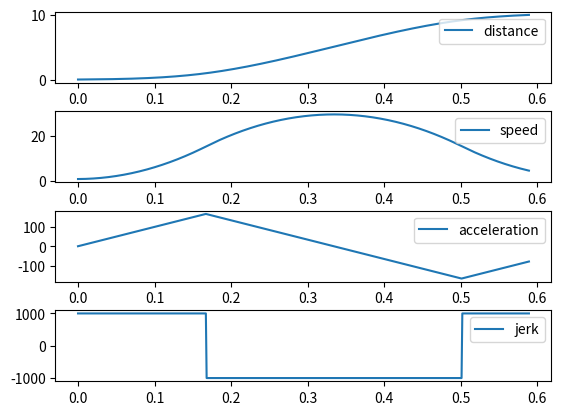

The script that saved this image:
import matplotlib.pyplot as plt
from mpl_toolkits.mplot3d import Axes3D
import array as arr
import math
import numpy as np



class motion_test:
    def __init__(self):
        self.safeZ = -7
        self.Xc = arr.array('f')
        self.Yc = arr.array('f')
        self.Zc = arr.array('f')
        self.N = arr.array('f')

    def path_moveTo(self,x,y,z,nozzle):
        self.Xc.append(x)
        self.Yc.append(y)
        self.Zc.append(z)
        self.N.append(nozzle)

    def path_plot(self,pltO):
        ax = pltO.axes(projection='3d')
        ax.plot3D(self.Xc, self.Yc, self.Zc, 'gray')

        Xs, Ys = np.mgrid[0:300:50, 0:300:50]
        Z1s = self.safeZ * np.ones_like(Xs)
        Z2s = -self.safeZ * np.ones_like(Xs)
        ax.plot_surface(Xs, Ys, Z1s, alpha=0.3, color='green')
        ax.plot_surface(Xs, Ys, Z2s, alpha=0.3, color='cyan')


    def trajectory(self):

        za = -15
        zb = -13

        # pick & place, one nozzle, symmetric
        
        self.path_moveTo(0, 0, self.safeZ, 1)
        self.path_moveTo(0, 0, za, 1)
        self.path_moveTo(0, 0, self.safeZ, 1)
        self.path_moveTo(100, 0, self.safeZ, 1)
        self.path_moveTo(100, 0, za, 1)
        self.path_moveTo(100, 0, self.safeZ, 1)
        self.path_moveTo(120, 0, self.safeZ, 1)
        self.path_moveTo(120, 0, za, 1)
        self.path_moveTo(120, 0, self.safeZ, 1)
        self.path_moveTo(124, 0, self.safeZ, 1)
        self.path_moveTo(124, 0, za, 1)
        self.path_moveTo(124, 0, self.safeZ, 1)
        self.path_moveTo(125, 0, self.safeZ, 1)
        self.path_moveTo(125, 0, za, 1)
        self.path_moveTo(125, 0, self.safeZ, 1)

        # pick & place, one nozzle, asymmetric
        
        self.path_moveTo(0, 50, self.safeZ, 1)
        self.path_moveTo(0, 50, zb, 1)
        self.path_moveTo(0, 50, self.safeZ, 1)
        self.path_moveTo(100, 50, self.safeZ, 1)
        self.path_moveTo(100, 50, za, 1)
        self.path_moveTo(100, 50, self.safeZ, 1)
        self.path_moveTo(120, 50, self.safeZ, 1)
        self.path_moveTo(120, 50, zb, 1)
        self.path_moveTo(120, 50, self.safeZ, 1)
        self.path_moveTo(124, 50, self.safeZ, 1)
        self.path_moveTo(124, 50, za, 1)
        self.path_moveTo(124, 50, self.safeZ, 1)
        self.path_moveTo(125, 50, self.safeZ, 1)
        self.path_moveTo(125, 50, zb, 1)
        self.path_moveTo(125, 50, self.safeZ, 1)

        #pick & place, dual nozzle, symmetric
        
        self.path_moveTo(0, 100, self.safeZ, 1)
        self.path_moveTo(0, 100, za, 1)
        self.path_moveTo(0, 100, self.safeZ, 1)
        self.path_moveTo(100, 100, -self.safeZ, 2)
        self.path_moveTo(100, 100, 15, 2)
        self.path_moveTo(100, 100, -self.safeZ, 2)
        self.path_moveTo(120, 100, self.safeZ, 1)
        self.path_moveTo(120, 100, za, 1)
        self.path_moveTo(120, 100, self.safeZ, 1)
        self.path_moveTo(124, 100, -self.safeZ, 2)
        self.path_moveTo(124, 100, 15, 2)
        self.path_moveTo(124, 100, -self.safeZ, 2)
        self.path_moveTo(125, 100, self.safeZ, 1)
        self.path_moveTo(125, 100, za, 1)
        self.path_moveTo(125, 100, self.safeZ, 1)

        # pick & place, dual nozzle, asymmetric
        
        self.path_moveTo(0, 150, self.safeZ, 1)
        self.path_moveTo(0, 150, za, 1)
        self.path_moveTo(0, 150, self.safeZ, 1)
        self.path_moveTo(100, 150, -self.safeZ, 2)
        self.path_moveTo(100, 150, 15, 2)
        self.path_moveTo(100, 150, -self.safeZ, 2)
        self.path_moveTo(120, 150, self.safeZ, 1)
        self.path_moveTo(120, 150, zb, 1)
        self.path_moveTo(120, 150, self.safeZ, 1)
        self.path_moveTo(124, 150, -self.safeZ, 2)
        self.path_moveTo(124, 150, 15, 2)
        self.path_moveTo(124, 150, -self.safeZ, 2)
        self.path_moveTo(125, 150, self.safeZ, 1)
        self.path_moveTo(125, 150, zb, 1)
        self.path_moveTo(125, 150, self.safeZ, 1)

        # move to push / pull feeder
        
        self.path_moveTo(200, 50, self.safeZ, 1)
        self.path_moveTo(220, 50, self.safeZ - 5, 1)
        self.path_moveTo(220, 50, self.safeZ, 1)
        self.path_moveTo(200, 80, self.safeZ, 1)
        self.path_moveTo(190, 100, self.safeZ, 1)
        self.path_moveTo(190, 120, self.safeZ, 1)
        self.path_moveTo(300, 120, za, 1)
        self.path_moveTo(300, 150, za, 1)
        self.path_moveTo(280, 150, za, 1)
        self.path_moveTo(279, 150, za, 1)
        self.path_moveTo(275, 150, za, 1)
        self.path_moveTo(275, 150, self.safeZ, 1)
        
        
class cut_rev_test:
    def __init__(self,tick_test):
        self.t_zcut = arr.array('f')
        self.t_zcut_time = arr.array('f')

        self.t_zcut.append(0.005 * self.m_dist)
        self.t_zcut.append(0.01 * self.m_dist)
        self.t_zcut.append(0.05 * self.m_dist)
        self.t_zcut.append(0.1 * self.m_dist)
        self.t_zcut.append(0.25 * self.m_dist)
        self.t_zcut.append(0.5 * self.m_dist)
        self.t_zcut.append(0.75 * self.m_dist)
        self.t_zcut.append(0.9 * self.m_dist)
        self.t_zcut.append(0.95 * self.m_dist)
        self.t_zcut.append(0.99 * self.m_dist)
        self.t_zcut.append(0.995 * self.m_dist)

    def calc_rev_check(self):
        for ii in range(0, len(self.t_zcut)):
            self.t_zcut_time.append(self.tick_test.calc_rev_time(self.t_zcut[ii]))

    def plot(self,plt):
        # Plot the data
        plt.plot(self.tick_test.t_time, self.tick_test.t_dist,label='distance')
        plt.plot(self.t_zcut_time,self.t_zcut,'ro',marker='x',label='zcut')




class motion_profile:
    def __init__(self, speed, accel, jerk, speed0):
        self.m_speed = speed
        self.m_speed0 = speed0
        self.m_accel = accel
        self.m_jerk = jerk

    def scale(self,coeff):
        self.m_speed = self.m_speed * coeff
        self.m_speed0 = self.m_speed0 * coeff
        self.m_accel = self.m_accel * coeff
        self.m_jerk = self.m_jerk * coeff


class motion_profile_caster:
        def __init__(self, Xp,Yp,Xe,Ye,mx,my,mp,coordinated):

            self.dX = Xe-Xp
            self.dY = dY
            self.mx = mx
            self.my = my
            self.mp = mp
            self.mp_x_cast = mp
            self.mp_y_cast = mp

            self.mp_x_cast.scale(math.cos(math.atan2(dY,dX)))
            self.mp_y_cast.scale(math.sin(math.atan2(dY, dX)))








class tick_calc:
    def __init__(self,dist,profile,tick_time,log=0,test_case=0):
        self.m_dist    = dist
        self.m_speed   = profile.m_speed
        self.m_speed0  = profile.m_speed0
        self.m_accel_s = profile.m_accel
        self.m_jerk    = profile.m_jerk

        self.m_tick    = tick_time
        self.c_speed   = self.m_speed0
        self.c_accel   = 0
        self.c_jerk    = 0
        self.c_dist    = 0
        self.c_tick    = 0
        self.c_idx     = 0
        self.log       = log
        self.test_case = test_case


        if self.test_case:
            self.test_set = '\t{}/*dist*/, {} /* speed0 */, {} /* speed */, {} /* accel */, {} /* jerk */'.format(self.m_dist, self.m_speed0, self.m_speed, self.m_accel_s,self.m_jerk)

        self.t_dist   = arr.array('f')
        self.t_speed  = arr.array('f')
        self.t_accel  = arr.array('f')
        self.t_jerk   = arr.array('f')
        self.t_time   = arr.array('f')

    def calc_phase(self):
        half_dist = self.m_dist / 2

        if True:
            # Calculate acceleration which would make ideal S curve
            coeff = [1/(self.m_jerk), 0, 2*self.m_speed0, -half_dist * self.m_jerk]
            roots = np.roots(coeff)
            a_scurve = roots[2].real

            # If requested acceleration is bigger then ideal S curve
            # then we have to limit it - it is too much for calculation distance

            if self.log:
                print('Acceleration our {} ideal S {} '.format(self.m_accel_s,a_scurve))

            if a_scurve < self.m_accel_s:
                old_acc = self.m_accel_s
                self.m_accel_s = a_scurve
                if self.log:
                    print('Changing acceleration from {} to {} (ideal s curve distance limit)'.format(old_acc,self.m_accel_s))

        # vs = v0 + a^2/j
        top_speed = self.m_speed0 + self.m_accel_s * self.m_accel_s/self.m_jerk

        if top_speed > self.m_speed:
            #Given acceleration makes too big speed - even for ideal S curve
            old_acc = self.m_accel_s
            old_speed = self.m_speed
            self.m_accel_s = math.sqrt((self.m_speed - self.m_speed0)*self.m_jerk)
            self.m_speed   = self.m_speed0 + self.m_accel_s * self.m_accel_s/self.m_jerk
            if self.log:
                print('Changing acceleration {}->{} and speed {}->{} (max speed limit)'.format(old_acc, self.m_accel_s,old_speed,self.m_speed ))

        self.T11 = self.m_accel_s / self.m_jerk
        self.T13 = self.T11
        self.T12 = (self.m_speed - self.m_speed0 - (self.m_accel_s * self.m_accel_s)/self.m_jerk)/self.m_accel_s
        if self.T12 < 0:
            self.T12 = 0

        self.s_t1 = (self.m_speed0 + (self.m_accel_s * self.m_accel_s)/(6*self.m_jerk))*(self.m_accel_s/self.m_jerk)
        self.v_t1 = self.m_speed0 + (self.m_accel_s * self.m_accel_s)/(2*self.m_jerk)

        self.s_t2 =  self.v_t1* self.T12 + self.m_accel_s * self.T12 * self.T12 / 2
        self.v_t2 =  self.m_speed - (self.m_accel_s * self.m_accel_s) /(2*self.m_jerk)

        self.s_t3 =  (self.v_t2 + (self.m_accel_s * self.m_accel_s)/(3*self.m_jerk))*(self.m_accel_s/self.m_jerk)
        self.v_t3 =  self.v_t2 + self.m_accel_s * self.T13 - self.m_jerk * self.T13 * self.T13 /2

        self.s_t123 = self.s_t1 + self.s_t2 + self.s_t3

        if self.s_t123 > half_dist:
            # Reaching max speed gives too large distance
            # Cut linear acceleration period
            lc = half_dist - self.s_t1
            if self.log:
                print('Too long distance {} > {}'.format(self.s_t123,half_dist))

            rr = self.v_t1*self.m_accel_s/self.m_jerk + (math.pow(self.m_accel_s,3) / (3* math.pow(self.m_jerk,2))) -lc
            rr1 = (self.m_speed0 + (self.m_accel_s*self.m_accel_s)/(6*self.m_jerk) )*(self.m_accel_s/self.m_jerk)
            rr1_2 = self.m_speed0 + (self.m_accel_s*self.m_accel_s)/(2*self.m_jerk)
            rr2 = (self.v_t1 + (self.m_accel_s*self.m_accel_s)/(3*self.m_jerk) )*(self.m_accel_s/self.m_jerk)

            coeff = [self.m_accel_s/2,
                     self.v_t1 + self.m_accel_s*self.m_accel_s/self.m_jerk,
                     rr]
            roots = np.roots(coeff)
            self.T12 = roots[1]

            self.s_t2 =  self.v_t1* self.T12 + self.m_accel_s * self.T12 * self.T12 / 2
            self.v_t2 =  self.v_t1 + self.m_accel_s * self.T12
            self.s_t3 =  (self.v_t2 + (self.m_accel_s * self.m_accel_s)/(3*self.m_jerk))*(self.m_accel_s/self.m_jerk)
            self.v_t3 =  self.v_t2 + self.m_accel_s * self.T13 - self.m_jerk * self.T13 *self.T13 /2
            self.s_t123 = self.s_t1 + self.s_t2 + self.s_t3

        if self.v_t3 > self.m_speed:
            if self.log:
                print('Too big speed {}>{}'.format(self.v_t3 , self.m_speed))
            # We are within distance limit, but we reach too big end speed
            self.T12  = (self.m_speed - self.v_t1 + self.m_jerk * self.T13 *self.T13 /2 - self.m_accel_s * self.T13)/ self.m_accel_s
            if self.T12 <0:
                self.T12 = 0
            self.s_t2 = self.v_t1 * self.T12 + self.m_accel_s * self.T12 * self.T12 / 2
            self.v_t2 = self.v_t1 + self.m_accel_s * self.T12
            self.s_t3 = (self.v_t2 + (self.m_accel_s * self.m_accel_s) / (3 * self.m_jerk)) * (self.m_accel_s / self.m_jerk)
            self.s_t123 = self.s_t1 + self.s_t2 + self.s_t3

        self.T1 = self.T11 + self.T12 + self.T13
        self.S1 = self.s_t123
 
        self.S2 = 2 * (half_dist - self.s_t123)
        self.T2 = self.S2 / self.m_speed
        self.T3 = self.T1
        self.S3 = self.S1

        if self.test_case:
            self.test_result = '\t{} /* T11 */, {} /* T12 */, {} /* T13 */,  {} /* T2 */, {} /* speed0 */, {} /* speed */, {} /* accel */, {} /* jerk */'.format(self.T11,self.T12,self.T13,self.T2,self.m_speed0,self.m_speed,self.m_accel_s,self.m_jerk)
            print('Test case\n')
            print('{\n\t{')
            print(self.test_set)
            print('\t},\n\t{')
            print(self.test_result)
            print('\t},\n}')

        self.T = self.T1 + self.T2 + self.T3
        if self.log:
            print('T11={} T12={} T13={}  T1={} half_dist/s1 = {}/{}  T2={}'.format(self.T11,self.T12,self.T13,self.T1 ,half_dist,self.s_t123,self.T2))

    def calc_rev_time(self,zdist):
        org_dist = zdist
        if self.m_dist < zdist:
            result = float('nan')
        elif zdist < self.S1:
            # First acceleration phase
            if zdist < self.s_t1:
                # T11 phase
                coeff = [self.m_jerk / 6, 0, self.m_speed0, -zdist]
                roots = np.roots(coeff)
                result = roots[2].real
            elif zdist < self.s_t1 + self.s_t2:
                # T12 phase
                zdist = zdist - self.s_t1

                coeff = [self.m_accel_s / 2, self.v_t1 , -zdist ]
                roots = np.roots(coeff)
                result = roots[1].real +  self.T11

            else:
                # T13 phase
                zdist = zdist - self.s_t1 - self.s_t2
                coeff = [-self.m_jerk / 6, self.m_accel_s / 2, self.v_t2, -zdist]
                roots = np.roots(coeff)
                result = roots[2].real + self.T11 + self.T12

        elif zdist < self.S1 + self.S2:
            # Constant speed phase
            zdist = zdist - self.S1
            result =  zdist/ self.m_speed + self.T1

        else:
            # Decceleration phase
            zdist = zdist - self.S1 - self.S2
            if zdist <  self.s_t3:
                # T31 phase
                coeff = [-self.m_jerk / 6, 0, self.m_speed, -zdist]
                roots = np.roots(coeff)
                result = roots[2].real + self.T1 + self.T2

            elif zdist < self.s_t3 + self.s_t2:
                # T32 phase
                zdist = zdist - self.s_t3
                coeff = [-self.m_accel_s / 2, self.v_t2, -zdist ]
                roots = np.roots(coeff)
                result = roots[1].real + self.T13 + self.T1 + self.T2
            else:
                # T33 phase
                zdist = zdist - self.s_t3 - self.s_t2
                coeff = [self.m_jerk / 6, -self.m_accel_s / 2, self.v_t1, -zdist]
                roots = np.roots(coeff)
                result = roots[2].real + self.T13 + self.T12 + self.T1 + self.T2

        if self.log:
            print('Dist={} Time={}'.format(org_dist,result))
        return result



    def one_step(self):
            if self.c_tick < self.T1:
                if self.c_tick < self.T11:
                    self.c_jerk = self.m_jerk
                elif self.c_tick < self.T11+self.T12:
                    self.c_jerk  = 0
                    self.c_accel = self.m_accel_s
                else:
                    self.c_jerk = -self.m_jerk

                self.c_accel = self.c_accel + self.c_jerk * self.m_tick
                self.c_speed = self.c_speed + self.c_accel * self.m_tick

            elif self.c_tick < self.T2 + self.T1:
                self.c_speed = self.m_speed
                self.c_jerk  = 0
            else:
                if self.c_tick < self.T2 + self.T1+ self.T11:
                    self.c_jerk = -self.m_jerk
                elif self.c_tick < self.T2 + self.T1 + self.T11+self.T12:
                    self.c_jerk = 0
                    self.c_accel = -self.m_accel_s
                else:
                    self.c_jerk = +self.m_jerk

                self.c_accel = self.c_accel + self.c_jerk * self.m_tick
                self.c_speed = self.c_speed + self.c_accel * self.m_tick

            self.c_dist = self.c_dist + self.c_speed * self.m_tick

    def  add_log(self):
        self.t_jerk.append(self.c_jerk)
        self.t_speed.append(self.c_speed)
        self.t_accel.append(self.c_accel)
        self.t_time.append(self.c_tick)
        self.t_dist.append(self.c_dist)

    def advance(self):
        self.c_idx = self.c_idx + 1
        self.c_tick = self.c_tick + self.m_tick

    def execute(self):
        self.calc_phase()

        if self.log:
            print('Total Time={}'.format(self.T))

        while self.m_dist >= self.c_dist:
            self.one_step()
            self.add_log()
            self.advance()


    def plot(self,plt):
        # Plot the data
        plt.subplot(4, 1, 1)
        plt.plot(self.t_time, self.t_dist,label='distance')
        plt.legend(loc='upper right')

        plt.subplot(4, 1, 2)
        plt.plot(self.t_time, self.t_speed, label='speed')
        plt.legend(loc='upper right')

        plt.subplot(4, 1, 3)
        plt.plot(self.t_time, self.t_accel, label='acceleration')
        plt.legend(loc='upper right')

        plt.subplot(4, 1, 4)
        plt.plot(self.t_time, self.t_jerk, label='jerk')
        plt.legend(loc='upper right')

        # Show the plot
        plt.subplots_adjust(hspace=0.4)





"""
mp_x = motion_profile(1000,1000,10000,50)
mp_y = motion_profile(2000,2000,50000,50)

mp_path = motion_profile(3000,3000,25000,50)


p    = plt

test = motion_test()
test.trajectory()
test.path_plot(p)

p.show()
"""

p = plt
mp_x = motion_profile(100000, 1000, 1000, 1)
l1 = tick_calc(10, mp_x, 0.001, 1)
l1.execute()
l1.plot(p)
p.show()


print('Done')

